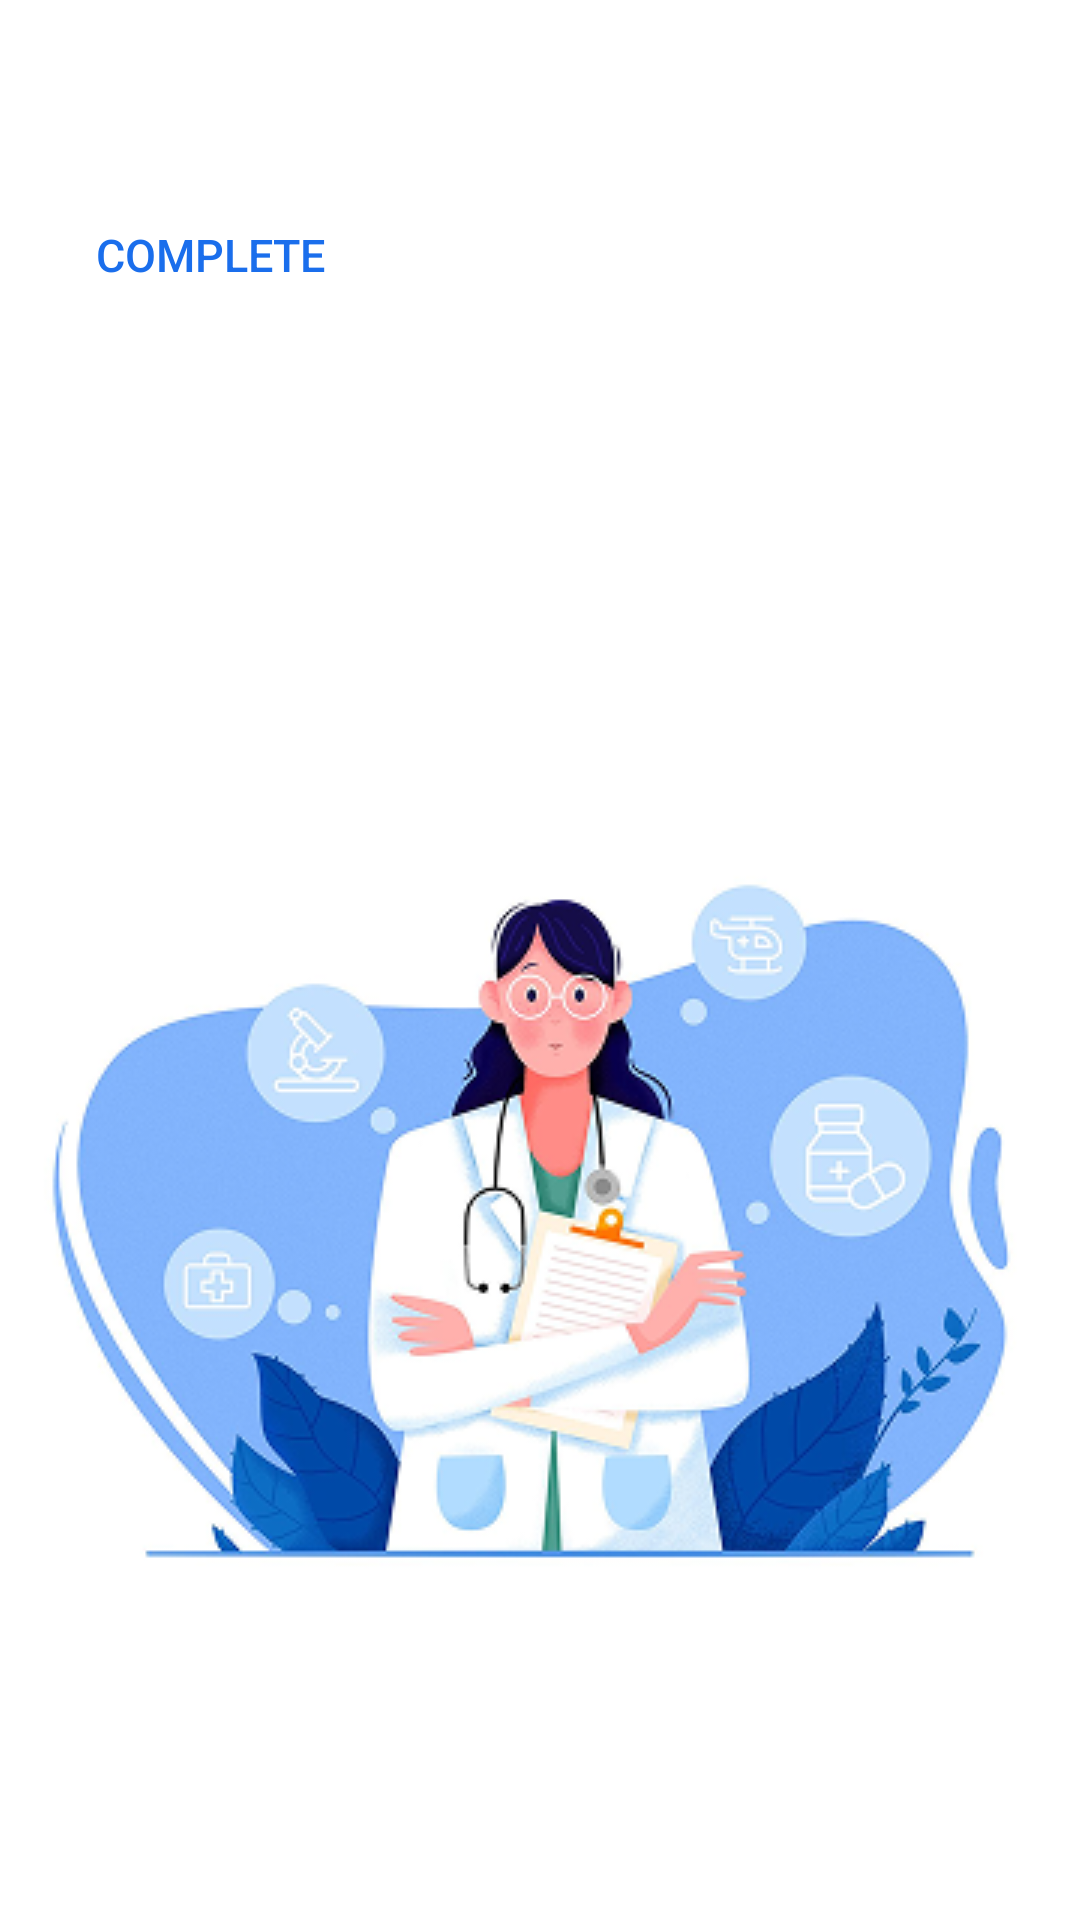

Write the Android layout XML for this screen, with the resource values it uses.
<!-- AndroidManifest.xml: application theme Theme.SmartLab -->
<!-- res/layout/activity_onboard_3.xml -->
<?xml version="1.0" encoding="utf-8"?>
<androidx.constraintlayout.widget.ConstraintLayout xmlns:android="http://schemas.android.com/apk/res/android"
    android:layout_width="match_parent"
    android:layout_height="match_parent"
    xmlns:app="http://schemas.android.com/apk/res-auto"
    android:paddingTop="60dp"
    android:background="@color/white"
    android:id="@+id/constraintLayout"
    android:paddingBottom="20dp">
    <Button
        android:id="@+id/ButtonSkip"
        android:layout_width="150dp"
        android:layout_height="50dp"
        android:text="@string/complete"
        android:gravity="left|center"
        android:textSize="15sp"
        android:layout_marginLeft="20dp"
        android:textColor="@color/blue_button"
        style="@style/Widget.AppCompat.Button.Borderless"
        app:layout_constraintLeft_toLeftOf="parent"
        app:layout_constraintTop_toTopOf="parent"/>
    <ImageView
        android:layout_width="wrap_content"
        android:layout_height="wrap_content"
        android:src="@drawable/shape_plus_onboard"
        app:layout_constraintRight_toRightOf="parent"
        app:layout_constraintTop_toTopOf="parent"/>
    <TextView
        android:id="@+id/TextViewAnalyzes"
        android:layout_width="wrap_content"
        android:layout_height="wrap_content"
        android:text="@string/monitoring"
        android:textSize="26sp"
        android:layout_marginBottom="100dp"
        android:textColor="@color/green_onboard"
        app:layout_constraintRight_toRightOf="parent"
        app:layout_constraintLeft_toLeftOf="parent"
        app:layout_constraintTop_toTopOf="parent"
        app:layout_constraintBottom_toBottomOf="parent"/>
    <TextView
        android:layout_width="wrap_content"
        android:layout_height="wrap_content"
        android:text="@string/text_onboard_3"
        android:gravity="center"
        android:textSize="16sp"
        android:layout_marginTop="30dp"
        android:textColor="@color/gray"
        app:layout_constraintRight_toRightOf="parent"
        app:layout_constraintLeft_toLeftOf="parent"
        app:layout_constraintTop_toBottomOf="@+id/TextViewAnalyzes"/>
    <LinearLayout
        android:layout_width="match_parent"
        android:layout_height="wrap_content"
        android:layout_marginTop="90dp"
        android:gravity="center"
        app:layout_constraintRight_toRightOf="parent"
        app:layout_constraintLeft_toLeftOf="parent"
        app:layout_constraintTop_toBottomOf="@+id/TextViewAnalyzes">
        <ImageView
            android:layout_width="wrap_content"
            android:layout_height="wrap_content"
            android:background="@drawable/ellipse_onboard_2"
            android:layout_margin="5dp"
            />
        <ImageView
            android:layout_width="wrap_content"
            android:layout_height="wrap_content"
            android:background="@drawable/ellipse_onboard_2"
            android:layout_margin="5dp"
            />
        <ImageView
            android:layout_width="wrap_content"
            android:layout_height="wrap_content"
            android:background="@drawable/ellipse_onboard_1"
            android:layout_margin="5dp"
            />
    </LinearLayout>

    <ImageView
        android:layout_width="wrap_content"
        android:layout_height="wrap_content"
        android:src="@drawable/doc_onboard_3"
        android:layout_marginBottom="80dp"
        app:layout_constraintRight_toRightOf="parent"
        app:layout_constraintLeft_toLeftOf="parent"
        app:layout_constraintBottom_toBottomOf="parent"/>
</androidx.constraintlayout.widget.ConstraintLayout>
<!-- resources referenced by this layout -->
<resources>
  <color name="blue_button">#1A6EEC</color>
  <color name="gray">#939396</color>
  <color name="green_onboard">#00B712</color>
  <color name="white">#FFFFFFFF</color>
  <!-- drawable doc_onboard_3: png bitmap (drawable, 109468 bytes) -->
  <!-- drawable ellipse_onboard_1: png bitmap (drawable, 345 bytes) -->
  <!-- drawable ellipse_onboard_2: png bitmap (drawable, 444 bytes) -->
  <string name="complete">Complete</string>
  <string name="monitoring">Monitoring</string>
  <string name="text_onboard_3">Our doctors are always monitoring\nyour health indicators</string>
  <style name="Theme.SmartLab" parent="Base.Theme.SmartLab" />
  <style name="Base.Theme.SmartLab" parent="Theme.Material3.DayNight.NoActionBar">
          <item name="materialButtonStyle">@style/ButtonStyle</item>
      </style>
  <style name="ButtonStyle" parent="Widget.AppCompat.Button">
          <item name="android:textColor">@color/white</item>
          <item name="android:textSize">16sp</item>
          <item name="android:padding">16dp</item>
          <item name="android:fontFamily">sans-serif-medium</item>
          <item name="android:textAllCaps">false</item>
      </style>
</resources>
